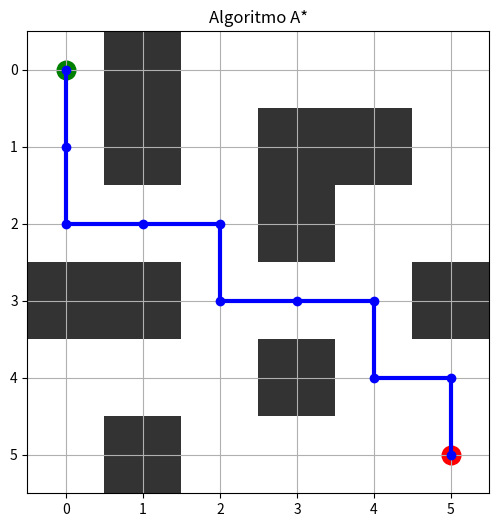
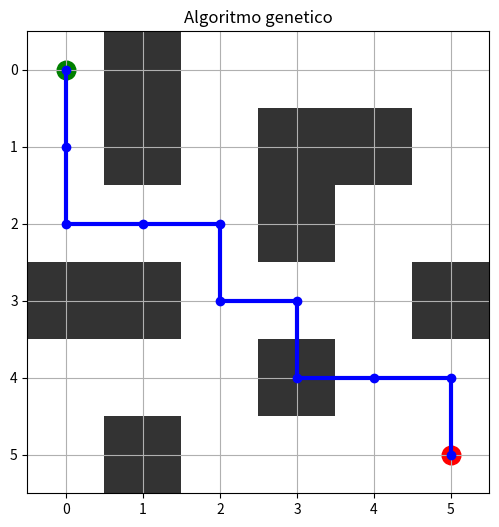

Write Python code to recreate these figures, in order.

import heapq
import matplotlib.pyplot as plt
import numpy as np
from matplotlib.colors import ListedColormap

labirinto = [
    [0, 1, 0, 0, 0, 0],
    [0, 1, 0, 1, 1, 0],
    [0, 0, 0, 1, 0, 0],
    [1, 1, 0, 0, 0, 1],
    [0, 0, 0, 1, 0, 0],
    [0, 1, 0, 0, 0, 0]
]

inicio = (0, 0)
fim = (5, 5)

def a_estrela():
    fila = [(0, inicio)]
    custos = {inicio: 0}
    pais = {inicio: None}

    while fila:
        _, atual = heapq.heappop(fila)

        if atual == fim:
            caminho = []
            while atual:
                caminho.append(atual)
                atual = pais[atual]
            return caminho[::-1]

        for dx, dy in [(0, 1), (0, -1), (1, 0), (-1, 0)]:
            prox = (atual[0] + dx, atual[1] + dy)

            if 0 <= prox[0] < 6 and 0 <= prox[1] < 6 and labirinto[prox[0]][prox[1]] == 0:
                custo = custos[atual] + 1

                if prox not in custos or custo < custos[prox]:
                    custos[prox] = custo
                    pais[prox] = atual
                    h = abs(prox[0] - fim[0]) + abs(prox[1] - fim[1])
                    heapq.heappush(fila, (custo + h, prox))

    return None


def gerar_imagem(caminho, nome, titulo):
    fig, ax = plt.subplots(figsize=(6, 6))
    ax.imshow(labirinto, cmap=ListedColormap(["white", "#333333"]))

    x = [p[1] for p in caminho]
    y = [p[0] for p in caminho]

    ax.plot(x, y, color="blue", marker="o", linewidth=3)
    ax.scatter(0, 0, color="green", s=180)
    ax.scatter(5, 5, color="red", s=180)

    ax.set_title(titulo)
    ax.set_xticks(range(6))
    ax.set_yticks(range(6))
    ax.grid()

    plt.savefig(nome, dpi=150)
    plt.close()


caminho_a = a_estrela()

caminho_ag = [
    (0, 0), (1, 0), (2, 0), (2, 1), (2, 2),
    (3, 2), (3, 3), (4, 3), (4, 4), (4, 5),
    (5, 5)
]

print("Resultado do algoritmo A")
print("Caminho encontrado")
print("Movimentos", len(caminho_a) - 1)

print("Resultado do algoritmo genetico")
print("Caminho encontrado")
print("Movimentos 16")
print("Geracoes 1")
print("Tempo do algoritmo genetico 0.00705")

gerar_imagem(caminho_a, "resultado_astar.png", "Algoritmo A*")
gerar_imagem(caminho_ag, "resultado_ag.png", "Algoritmo genetico")

print("Imagens geradas")
